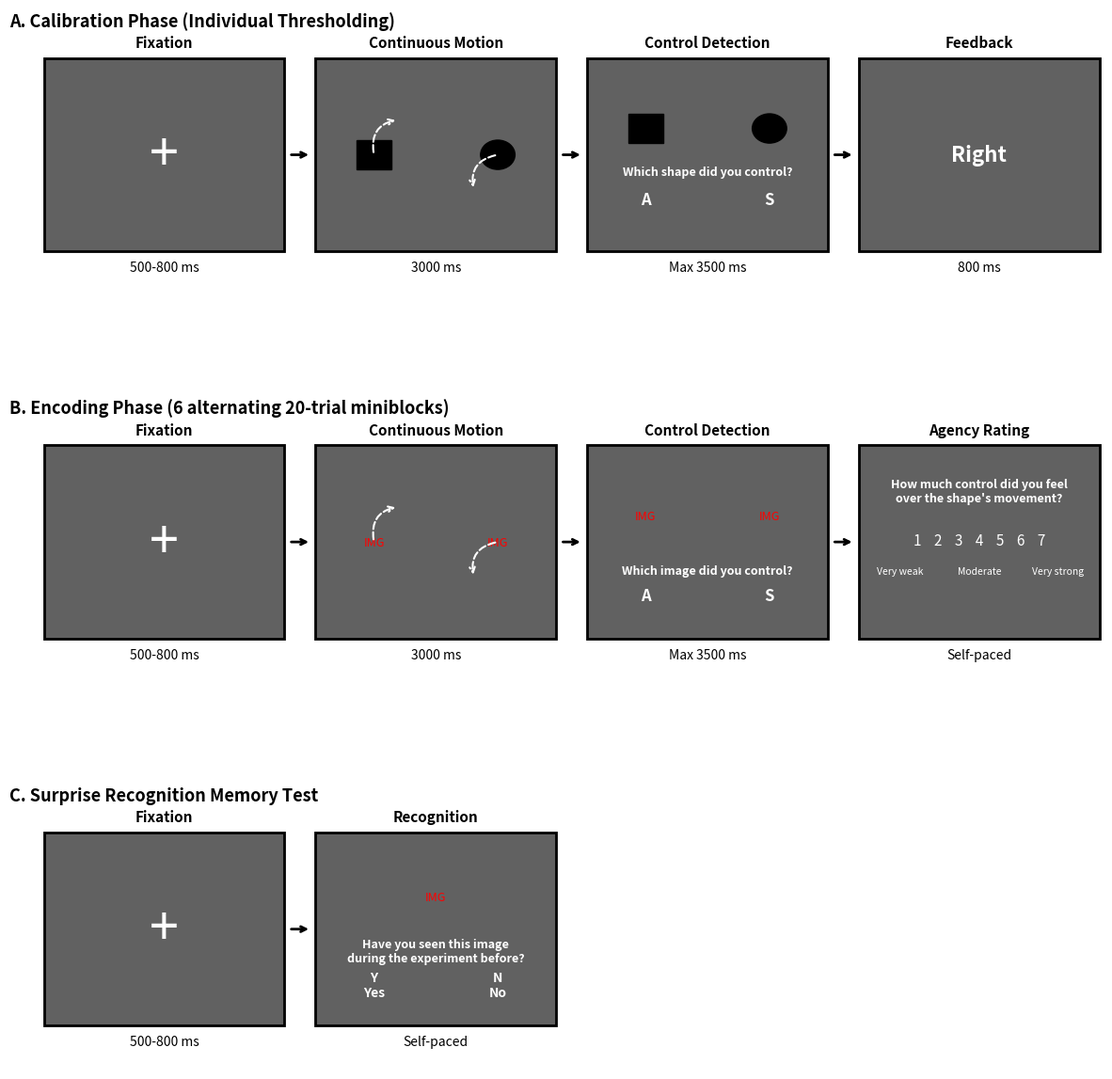

This figure's Python source:
import matplotlib.pyplot as plt
import matplotlib.patches as patches
import matplotlib.image as mpimg
from matplotlib.offsetbox import OffsetImage, AnnotationBbox

# --- General settings ---
BG_COLOR = '#616161'      # grey "screen" background
FG_COLOR = 'white'        # on-screen text / stimuli
TEXT_COLOR = 'black'      # figure labels (titles, timings)

# --- Uniform screen geometry (SAME shape for every box = the monitor) -----
# Boxes are enlarged to use the empty space between phases; images scale up too.
W   = 3.5    # screen width  (identical across ALL panels, incl. recognition)
H   = 3.3    # screen height (identical across ALL panels)
GAP = 0.45   # horizontal gap between screens (arrows)
Y_BOT = 0.75
Y_MID = Y_BOT + H / 2
TOP   = Y_BOT + H

# stimulus image zoom levels (bigger boxes -> bigger images)
ZOOM_MOUSE = 0.072
ZOOM_BEAN  = 0.058
ZOOM_REC   = 0.075    # single recognition image (no horizontal neighbour)

# horizontal offset from box centre for the two side-by-side stimuli
DX = 0.9


def draw_screen(ax, x, title, time_text):
    """Draws one grey 'screen' with a bold title above and a timing below."""
    rect = patches.Rectangle((x, Y_BOT), W, H, linewidth=2,
                             edgecolor='black', facecolor=BG_COLOR)
    ax.add_patch(rect)
    ax.text(x + W / 2, TOP + 0.14, title, ha='center', va='bottom',
            fontsize=11, fontweight='bold', color=TEXT_COLOR)
    ax.text(x + W / 2, Y_BOT - 0.16, time_text, ha='center', va='top',
            fontsize=10, fontstyle='italic', color=TEXT_COLOR)


def draw_arrow(ax, x_screen_right):
    """Straight arrow from the right edge of one screen to the next."""
    ax.annotate('', xy=(x_screen_right + GAP - 0.06, Y_MID),
                xytext=(x_screen_right + 0.06, Y_MID),
                arrowprops=dict(arrowstyle='->', lw=2, color='black'))


def draw_real_image(ax, x, y, image_path, zoom_level):
    """Draws real stimulus images without frames (placeholder if missing)."""
    try:
        img = mpimg.imread(image_path)
        imagebox = OffsetImage(img, zoom=zoom_level)
        ab = AnnotationBbox(imagebox, (x, y), frameon=False)
        ax.add_artist(ab)
    except FileNotFoundError:
        ax.text(x, y, "IMG", color='red', ha='center', va='center', fontsize=9)


def draw_shape(ax, x, y, shape_type):
    """Draws the simple calibration shapes (square + circle)."""
    if shape_type == "square":
        patch = patches.Rectangle((x - 0.25, y - 0.25), 0.5, 0.5, color='black')
    else:
        patch = patches.Circle((x, y), 0.25, color='black')
    ax.add_patch(patch)


def motion_arrows(ax, cx):
    """The two dashed 'movement' arrows on the continuous-motion screens."""
    ax.annotate('', xy=(cx - 0.55, Y_MID + 0.6), xytext=(cx - 0.9, Y_MID),
                arrowprops=dict(arrowstyle='->', color='white', lw=1.5, ls='--',
                                connectionstyle="arc3,rad=-0.5"))
    ax.annotate('', xy=(cx + 0.55, Y_MID - 0.6), xytext=(cx + 0.9, Y_MID),
                arrowprops=dict(arrowstyle='->', color='white', lw=1.5, ls='--',
                                connectionstyle="arc3,rad=0.5"))


# --- FIGURE setup (3 Rows, 1 Column) ---
fig, axes = plt.subplots(nrows=3, ncols=1, figsize=(15, 12))
fig.subplots_adjust(hspace=0.35, top=0.97, bottom=0.03)

for ax in axes:
    ax.axis('off')
    ax.set_xlim(-0.5, 15.4)
    ax.set_ylim(0, 4.9)

# ==========================================
# PANEL A: CALIBRATION
# ==========================================
ax0 = axes[0]
ax0.text(-0.5, 4.6, "A. Calibration Phase (Individual Thresholding)",
         fontsize=13, fontweight='bold', ha='left')

x = 0
cx = x + W / 2
draw_screen(ax0, x, "Fixation", "500-800 ms")
ax0.text(cx, Y_MID, "+", ha='center', va='center', fontsize=40, color=FG_COLOR)
draw_arrow(ax0, x + W)

x += W + GAP
cx = x + W / 2
draw_screen(ax0, x, "Continuous Motion", "3000 ms")
draw_shape(ax0, cx - DX, Y_MID, "square")
draw_shape(ax0, cx + DX, Y_MID, "circle")
motion_arrows(ax0, cx)
draw_arrow(ax0, x + W)

x += W + GAP
cx = x + W / 2
draw_screen(ax0, x, "Control Detection", "Max 3500 ms")
draw_shape(ax0, cx - DX, Y_MID + 0.45, "square")
draw_shape(ax0, cx + DX, Y_MID + 0.45, "circle")
ax0.text(cx, Y_MID - 0.35, "Which shape did you control?",
         ha='center', fontsize=9, color=FG_COLOR, fontweight='bold')
ax0.text(cx - DX, Y_MID - 0.85, "A", ha='center', fontsize=12, color=FG_COLOR, fontweight='bold')
ax0.text(cx + DX, Y_MID - 0.85, "S", ha='center', fontsize=12, color=FG_COLOR, fontweight='bold')
draw_arrow(ax0, x + W)

x += W + GAP
cx = x + W / 2
draw_screen(ax0, x, "Feedback", "800 ms")
ax0.text(cx, Y_MID, "Right", ha='center', va='center',
         fontsize=16, color=FG_COLOR, fontweight='bold')


# ==========================================
# PANEL B: ENCODING
# ==========================================
ax1 = axes[1]
ax1.text(-0.5, 4.6, "B. Encoding Phase (6 alternating 20-trial miniblocks)",
         fontsize=13, fontweight='bold', ha='left')

x = 0
cx = x + W / 2
draw_screen(ax1, x, "Fixation", "500-800 ms")
ax1.text(cx, Y_MID, "+", ha='center', va='center', fontsize=40, color=FG_COLOR)
draw_arrow(ax1, x + W)

x += W + GAP
cx = x + W / 2
draw_screen(ax1, x, "Continuous Motion", "3000 ms")
draw_real_image(ax1, cx - DX, Y_MID, "mouse2_11s.jpg", ZOOM_MOUSE)
draw_real_image(ax1, cx + DX, Y_MID, "bean_04s.jpg", ZOOM_BEAN)
motion_arrows(ax1, cx)
draw_arrow(ax1, x + W)

x += W + GAP
cx = x + W / 2
draw_screen(ax1, x, "Control Detection", "Max 3500 ms")
draw_real_image(ax1, cx - DX, Y_MID + 0.45, "mouse2_11s.jpg", ZOOM_MOUSE)
draw_real_image(ax1, cx + DX, Y_MID + 0.45, "bean_04s.jpg", ZOOM_BEAN)
ax1.text(cx, Y_MID - 0.55, "Which image did you control?",
         ha='center', fontsize=9, color=FG_COLOR, fontweight='bold')
ax1.text(cx - DX, Y_MID - 1.0, "A", ha='center', fontsize=12, color=FG_COLOR, fontweight='bold')
ax1.text(cx + DX, Y_MID - 1.0, "S", ha='center', fontsize=12, color=FG_COLOR, fontweight='bold')
draw_arrow(ax1, x + W)

x += W + GAP
cx = x + W / 2
draw_screen(ax1, x, "Agency Rating", "Self-paced")
ax1.text(cx, Y_MID + 0.7, "How much control did you feel\nover the shape's movement?",
         ha='center', fontsize=9, color=FG_COLOR, fontweight='bold')
ax1.text(cx, Y_MID - 0.05, "1    2    3    4    5    6    7",
         ha='center', fontsize=11, color=FG_COLOR)
ax1.text(cx - 1.15, Y_MID - 0.55, "Very weak", ha='center', fontsize=7.5, color=FG_COLOR)
ax1.text(cx, Y_MID - 0.55, "Moderate", ha='center', fontsize=7.5, color=FG_COLOR)
ax1.text(cx + 1.15, Y_MID - 0.55, "Very strong", ha='center', fontsize=7.5, color=FG_COLOR)


# ==========================================
# PANEL C: MEMORY TEST
# ==========================================
ax2 = axes[2]
ax2.text(-0.5, 4.6, "C. Surprise Recognition Memory Test",
         fontsize=13, fontweight='bold', ha='left')

x = 0
cx = x + W / 2
draw_screen(ax2, x, "Fixation", "500-800 ms")
ax2.text(cx, Y_MID, "+", ha='center', va='center', fontsize=40, color=FG_COLOR)
draw_arrow(ax2, x + W)

x += W + GAP
cx = x + W / 2
draw_screen(ax2, x, "Recognition", "Self-paced")   # SAME size box as all others
draw_real_image(ax2, cx, Y_MID + 0.55, "mouse2_11s.jpg", ZOOM_REC)
ax2.text(cx, Y_MID - 0.55, "Have you seen this image\nduring the experiment before?",
         ha='center', fontsize=9, color=FG_COLOR, fontweight='bold')
ax2.text(cx - DX, Y_MID - 1.15, "Y\nYes", ha='center', fontsize=10, color=FG_COLOR, fontweight='bold')
ax2.text(cx + DX, Y_MID - 1.15, "N\nNo", ha='center', fontsize=10, color=FG_COLOR, fontweight='bold')

# Save the final figure
plt.savefig("paradigm_complete_final.png", dpi=300, bbox_inches='tight')
print("Figure saved: paradigm_complete_final.png")
